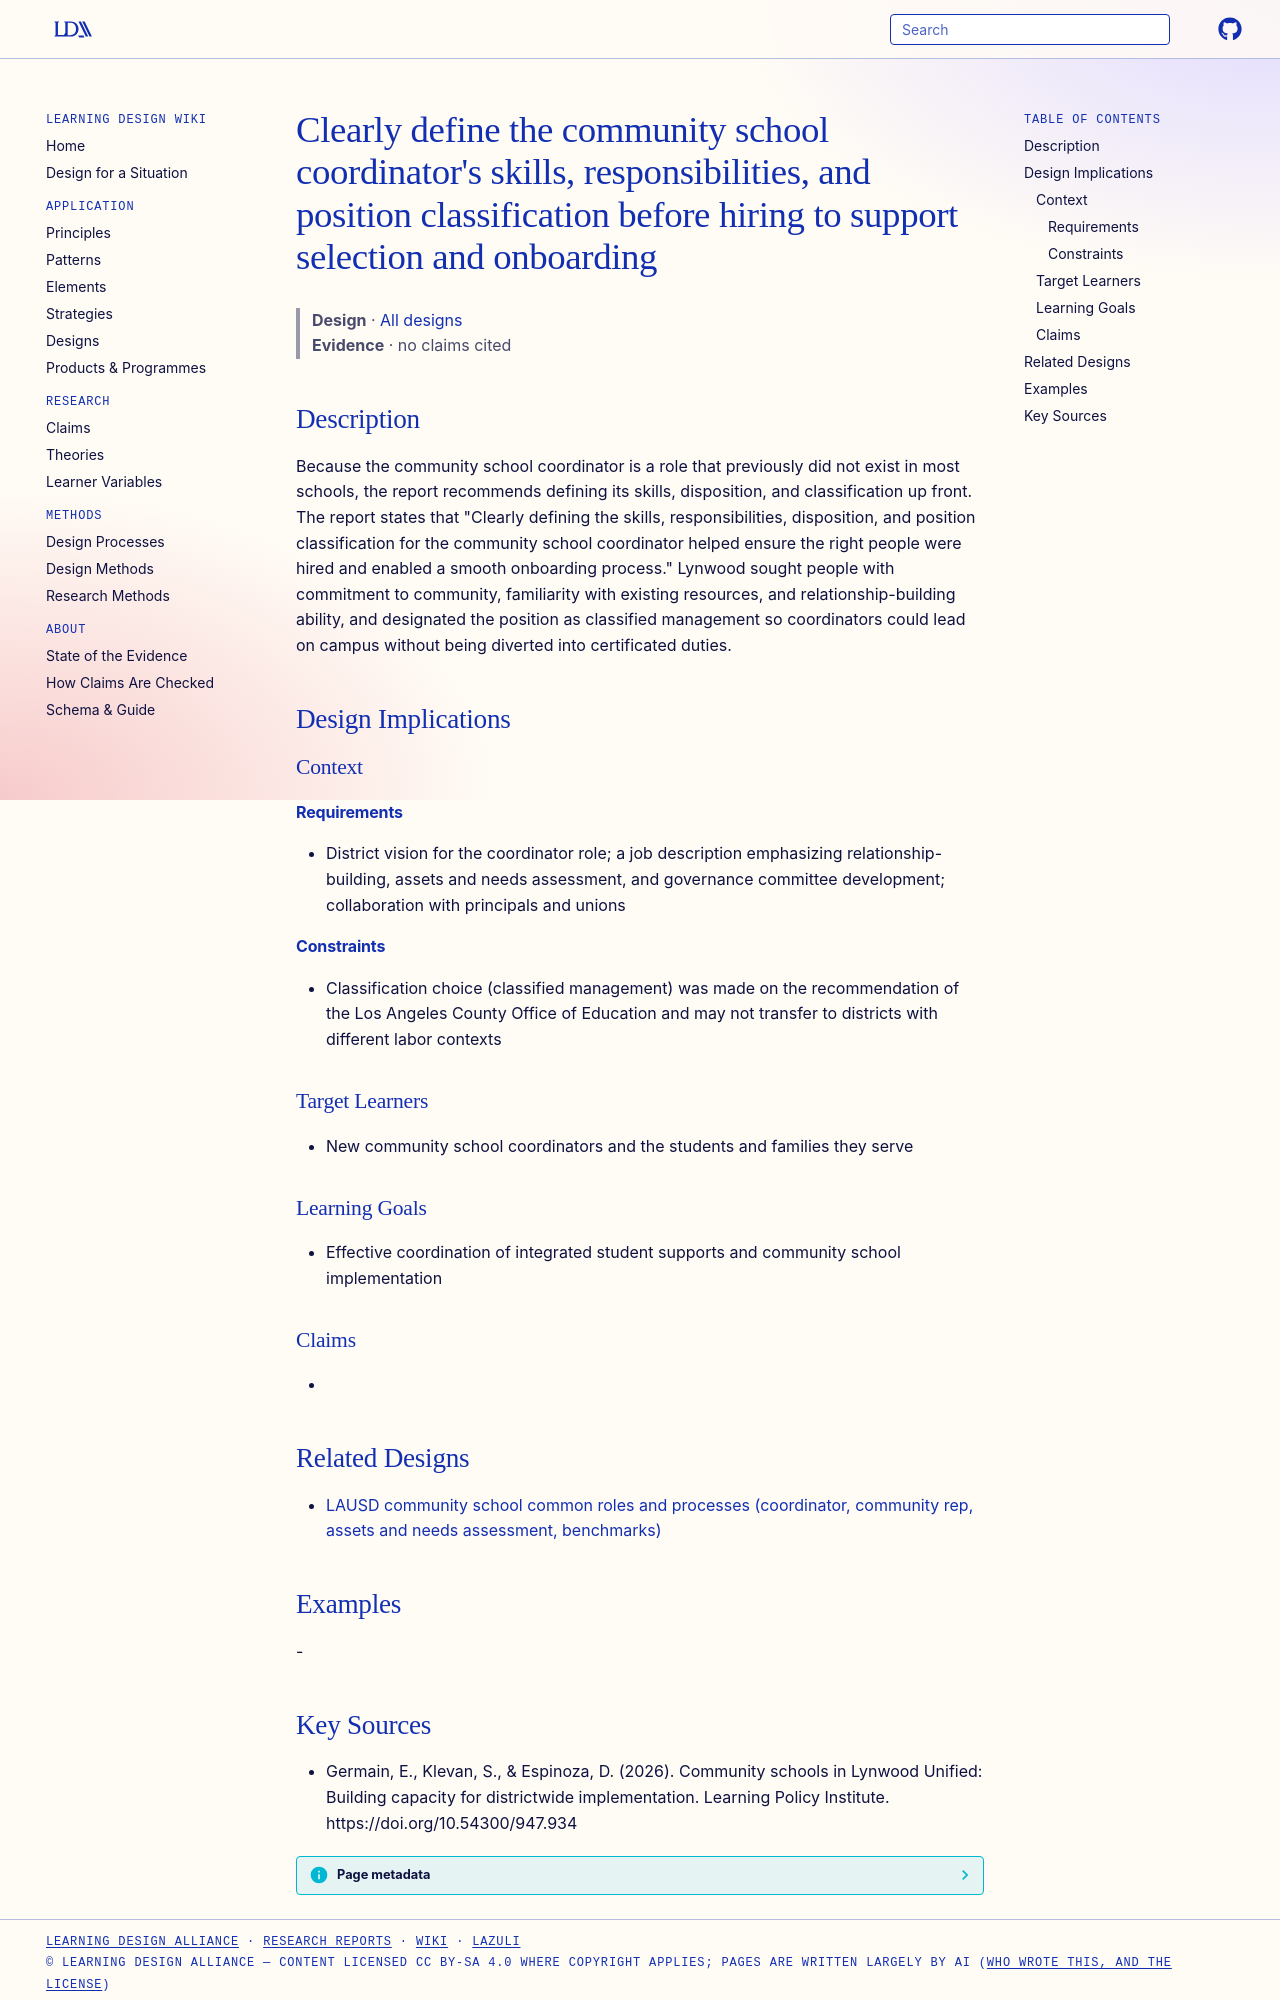

repository: Learning-Design-Alliance/learning-wiki · page: designs/coordinator-role-clarity-hiring-and-onboarding/index.html · generator: mkdocs

---
type: design
id: coordinator-role-clarity-hiring-and-onboarding
title: "Clearly define the community school coordinator's skills, responsibilities, and position classification before hiring to support selection and onboarding"
description: Because the community school coordinator is a role that previously did not exist in most schools, the report recommends defining its skills, disposition, and classification up front.
status: review
generated:
  by: "process:settle-candidates"
  at: 2026-10-10
sources:
  - id: germain-2026
    resource: "https://doi.org/10.54300/947.934"
    title: "Germain, E., Klevan, S., & Espinoza, D. (2026). Community schools in Lynwood Unified: Building capacity for districtwide implementation. Learning Policy Institute. https://doi.org/10.54300/947.934"
    author: "Germain, E., Klevan, S., & Espinoza, D"
---

# Clearly define the community school coordinator's skills, responsibilities, and position classification before hiring to support selection and onboarding

> **Design** · [All designs](index.md)
> **Evidence** · no claims cited

## Description
Because the community school coordinator is a role that previously did not exist in most schools, the report recommends defining its skills, disposition, and classification up front. The report states that "Clearly defining the skills, responsibilities, disposition, and position classification for the community school coordinator helped ensure the right people were hired and enabled a smooth onboarding process." Lynwood sought people with commitment to community, familiarity with existing resources, and relationship-building ability, and designated the position as classified management so coordinators could lead on campus without being diverted into certificated duties.

## Design Implications

### Context
#### Requirements
- District vision for the coordinator role; a job description emphasizing relationship-building, assets and needs assessment, and governance committee development; collaboration with principals and unions
#### Constraints
- Classification choice (classified management) was made on the recommendation of the Los Angeles County Office of Education and may not transfer to districts with different labor contexts

### Target Learners
- New community school coordinators and the students and families they serve

### Learning Goals
- Effective coordination of integrated student supports and community school implementation

### Claims
- 

## Related Designs

- [LAUSD community school common roles and processes (coordinator, community rep, assets and needs assessment, benchmarks)](lausd-csi-common-roles-processes.md)

## Examples
-
